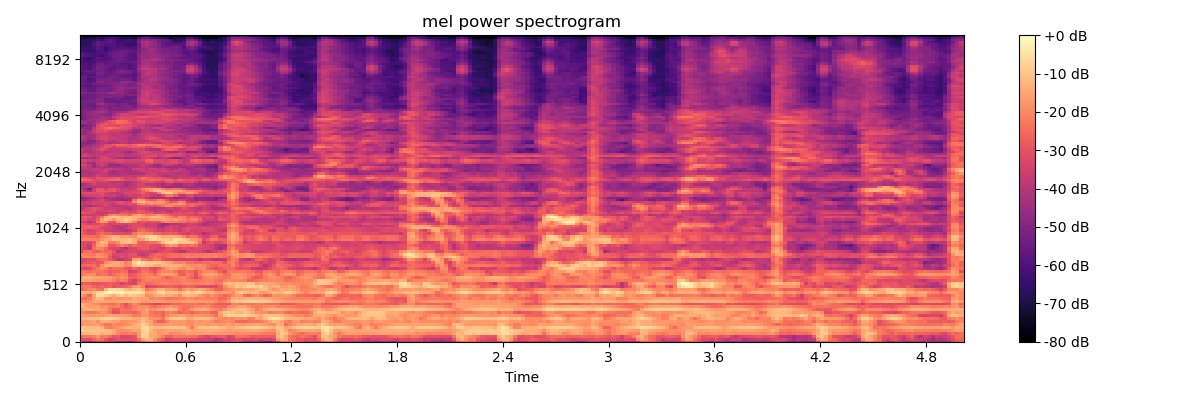

Source data for this figure (header and first rows):
-3.755674743652343750e+01, -4.338830184936523438e+01, -4.657814788818359375e+01, -4.026854705810546875e+01, -3.615095520019531250e+01, -3.396953201293945312e+01, -3.781112289428710938e+01, -3.915361404418945312e+01, -4.001456451416015625e+01, -4.535952758789062500e+01, -4.455982971191406250e+01, -4.445803070068359375e+01, -4.741971588134765625e+01, -4.115074920654296875e+01, -3.263000869750976562e+01, -2.717612075805664062e+01, -2.366828918457031250e+01, -2.163230705261230469e+01, -2.570941925048828125e+01, -3.421534347534179688e+01, -3.741843414306640625e+01, -4.038214111328125000e+01, -3.729481124877929688e+01, -3.723394775390625000e+01
-2.947738647460937500e+01, -3.146997261047363281e+01, -3.072124099731445312e+01, -2.637197494506835938e+01, -2.222725486755371094e+01, -2.446003532409667969e+01, -2.954716873168945312e+01, -3.451058959960937500e+01, -3.280088043212890625e+01, -2.926133918762207031e+01, -3.054153633117675781e+01, -3.067332267761230469e+01, -3.083242034912109375e+01, -3.046644783020019531e+01, -2.516828346252441406e+01, -1.571676254272460938e+01, -1.160939025878906250e+01, -1.263638877868652344e+01, -1.929533004760742188e+01, -2.499956512451171875e+01, -2.843589401245117188e+01, -3.610360717773437500e+01, -3.336119079589843750e+01, -3.150449562072753906e+01
-2.364216804504394531e+01, -2.250551605224609375e+01, -2.244187164306640625e+01, -2.071041870117187500e+01, -1.746718215942382812e+01, -2.219096183776855469e+01, -2.159473800659179688e+01, -2.513355636596679688e+01, -2.928297042846679688e+01, -2.799857139587402344e+01, -3.372626876831054688e+01, -3.241576385498046875e+01, -3.173498725891113281e+01, -2.963584899902343750e+01, -1.703149604797363281e+01, -7.902589797973632812e+00, -9.292911529541015625e+00, -1.421715545654296875e+01, -1.461746215820312500e+01, -1.734303665161132812e+01, -2.157910537719726562e+01, -2.647784805297851562e+01, -2.646003341674804688e+01, -2.323703384399414062e+01
-1.397581291198730469e+01, -1.215147781372070312e+01, -1.173428916931152344e+01, -1.112033081054687500e+01, -1.055462455749511719e+01, -1.355630111694335938e+01, -1.178790473937988281e+01, -1.258041763305664062e+01, -1.616376495361328125e+01, -1.954106903076171875e+01, -2.215788459777832031e+01, -2.244865989685058594e+01, -2.090767478942871094e+01, -2.189081573486328125e+01, -1.666821479797363281e+01, -7.646373748779296875e+00, -8.364768981933593750e+00, -1.410734748840332031e+01, -1.406818199157714844e+01, -1.766530418395996094e+01, -1.671492767333984375e+01, -1.654886245727539062e+01, -2.026858520507812500e+01, -1.885442733764648438e+01
-7.648969650268554688e+00, -1.003306770324707031e+01, -1.075690078735351562e+01, -9.985813140869140625e+00, -1.084127807617187500e+01, -1.058169555664062500e+01, -1.106130981445312500e+01, -1.185190963745117188e+01, -1.495939826965332031e+01, -1.855785560607910156e+01, -1.991422080993652344e+01, -1.897398757934570312e+01, -1.798870849609375000e+01, -1.566340065002441406e+01, -1.560149765014648438e+01, -8.992158889770507812e+00, -6.142337799072265625e+00, -1.234973526000976562e+01, -1.546316719055175781e+01, -1.727554702758789062e+01, -1.692880821228027344e+01, -1.560912513732910156e+01, -1.563630294799804688e+01, -1.562676048278808594e+01
-9.410528182983398438e+00, -1.030419731140136719e+01, -1.134734344482421875e+01, -1.237971687316894531e+01, -1.061037826538085938e+01, -1.308050346374511719e+01, -2.089673995971679688e+01, -2.188581657409667969e+01, -2.017394065856933594e+01, -1.809756660461425781e+01, -1.540240478515625000e+01, -1.374401473999023438e+01, -1.215195846557617188e+01, -1.335496902465820312e+01, -1.325318527221679688e+01, -6.507251739501953125e+00, -6.487943649291992188e+00, -1.072333717346191406e+01, -1.176431274414062500e+01, -1.109130287170410156e+01, -1.108746910095214844e+01, -9.950984954833984375e+00, -9.221134185791015625e+00, -9.569984436035156250e+00
-1.886226272583007812e+01, -1.684978294372558594e+01, -1.710190773010253906e+01, -1.603090667724609375e+01, -1.655065345764160156e+01, -1.950203132629394531e+01, -2.358646202087402344e+01, -2.315797233581542969e+01, -1.994180488586425781e+01, -2.121631431579589844e+01, -2.038942337036132812e+01, -1.986207389831542969e+01, -1.804854965209960938e+01, -1.436660766601562500e+01, -1.159910583496093750e+01, -8.115802764892578125e+00, -1.088493537902832031e+01, -1.443177795410156250e+01, -1.912816429138183594e+01, -1.787736320495605469e+01, -1.801424217224121094e+01, -1.731595993041992188e+01, -1.667865753173828125e+01, -1.729579925537109375e+01
-1.692518615722656250e+01, -1.731584548950195312e+01, -1.671348571777343750e+01, -1.506985473632812500e+01, -1.845018768310546875e+01, -1.396016883850097656e+01, -1.327044868469238281e+01, -1.438261222839355469e+01, -1.642016029357910156e+01, -1.655402374267578125e+01, -1.966638946533203125e+01, -1.904282760620117188e+01, -1.752443313598632812e+01, -1.783087348937988281e+01, -1.441450119018554688e+01, -1.031178855895996094e+01, -1.392767715454101562e+01, -1.505358123779296875e+01, -2.274014854431152344e+01, -2.736561012268066406e+01, -2.692841529846191406e+01, -2.197937774658203125e+01, -1.783708572387695312e+01, -1.720653152465820312e+01
-1.377411651611328125e+01, -1.211075019836425781e+01, -1.113967514038085938e+01, -1.079629325866699219e+01, -1.136043739318847656e+01, -8.684000015258789062e+00, -6.787817001342773438e+00, -7.042478561401367188e+00, -8.890195846557617188e+00, -9.842874526977539062e+00, -1.161119461059570312e+01, -1.189965820312500000e+01, -1.197784614562988281e+01, -1.448252868652343750e+01, -1.553126716613769531e+01, -1.201048278808593750e+01, -1.421060180664062500e+01, -1.890850067138671875e+01, -1.822357559204101562e+01, -1.960403823852539062e+01, -2.310385513305664062e+01, -1.481219863891601562e+01, -1.041946411132812500e+01, -9.175884246826171875e+00
-1.535853004455566406e+01, -1.739080047607421875e+01, -1.800386810302734375e+01, -1.817916870117187500e+01, -1.688528060913085938e+01, -1.759626770019531250e+01, -1.576276969909667969e+01, -1.495516967773437500e+01, -1.587464141845703125e+01, -1.636874389648437500e+01, -1.717460632324218750e+01, -1.776730155944824219e+01, -1.913696479797363281e+01, -2.207474327087402344e+01, -2.166273880004882812e+01, -1.857963371276855469e+01, -1.825782775878906250e+01, -2.165950775146484375e+01, -2.292086791992187500e+01, -2.229706954956054688e+01, -2.588696861267089844e+01, -2.069290924072265625e+01, -1.821845245361328125e+01, -1.708378601074218750e+01
-1.895922470092773438e+01, -2.115114784240722656e+01, -2.285674476623535156e+01, -2.330877685546875000e+01, -2.111291122436523438e+01, -1.867873001098632812e+01, -1.916349411010742188e+01, -2.316065597534179688e+01, -3.033935356140136719e+01, -2.967213249206542969e+01, -2.484375000000000000e+01, -2.454342269897460938e+01, -2.509695816040039062e+01, -2.738331222534179688e+01, -2.369106101989746094e+01, -1.800451660156250000e+01, -1.694061470031738281e+01, -2.271907424926757812e+01, -2.506529998779296875e+01, -2.468770599365234375e+01, -2.605472946166992188e+01, -2.214813423156738281e+01, -2.076103401184082031e+01, -2.339782333374023438e+01
-1.595273017883300781e+01, -1.419711303710937500e+01, -1.339255142211914062e+01, -1.462395668029785156e+01, -1.462805366516113281e+01, -1.595015525817871094e+01, -1.676171112060546875e+01, -2.263545227050781250e+01, -2.786693572998046875e+01, -2.774890136718750000e+01, -2.288869094848632812e+01, -2.420725250244140625e+01, -2.378275489807128906e+01, -2.090456390380859375e+01, -1.770652770996093750e+01, -1.862810707092285156e+01, -1.558529281616210938e+01, -1.987423133850097656e+01, -1.834043121337890625e+01, -1.599802970886230469e+01, -1.579704284667968750e+01, -1.280000305175781250e+01, -1.130731964111328125e+01, -1.401554489135742188e+01
-1.149875068664550781e+01, -1.490255546569824219e+01, -1.683550643920898438e+01, -1.673799133300781250e+01, -1.618595504760742188e+01, -1.916829299926757812e+01, -1.811305809020996094e+01, -2.109819793701171875e+01, -2.160286331176757812e+01, -2.041009521484375000e+01, -2.451147460937500000e+01, -2.810585403442382812e+01, -2.588558387756347656e+01, -2.169825935363769531e+01, -1.975822067260742188e+01, -1.952847671508789062e+01, -1.932016181945800781e+01, -2.229214859008789062e+01, -2.454598426818847656e+01, -2.194262886047363281e+01, -2.025644111633300781e+01, -1.921512031555175781e+01, -1.775096511840820312e+01, -1.912409591674804688e+01
-1.237182044982910156e+01, -1.466275596618652344e+01, -1.653133201599121094e+01, -1.896813201904296875e+01, -2.010211944580078125e+01, -2.299785232543945312e+01, -2.289871215820312500e+01, -2.461754226684570312e+01, -2.478271102905273438e+01, -2.127516174316406250e+01, -2.464107894897460938e+01, -3.107558059692382812e+01, -2.450436401367187500e+01, -2.061494445800781250e+01, -2.395548629760742188e+01, -2.692689323425292969e+01, -2.816245460510253906e+01, -2.916186904907226562e+01, -3.237420654296875000e+01, -3.262063217163085938e+01, -2.957069778442382812e+01, -2.967507743835449219e+01, -2.789985084533691406e+01, -2.561880302429199219e+01
-1.988129234313964844e+01, -1.963894271850585938e+01, -1.875428199768066406e+01, -1.475784111022949219e+01, -1.510310745239257812e+01, -1.435910987854003906e+01, -1.518153381347656250e+01, -1.584832763671875000e+01, -1.542818641662597656e+01, -1.525431251525878906e+01, -1.380702018737792969e+01, -1.354033851623535156e+01, -1.340912437438964844e+01, -1.355203628540039062e+01, -1.454333305358886719e+01, -1.689892005920410156e+01, -1.731207084655761719e+01, -1.621044158935546875e+01, -1.552588844299316406e+01, -1.588149833679199219e+01, -1.653219985961914062e+01, -1.783945846557617188e+01, -1.835100936889648438e+01, -1.762731552124023438e+01
-2.273503112792968750e+01, -2.483962249755859375e+01, -2.195567321777343750e+01, -1.533222389221191406e+01, -1.148396110534667969e+01, -1.305035781860351562e+01, -1.814007568359375000e+01, -1.950386047363281250e+01, -1.646973228454589844e+01, -1.781748580932617188e+01, -1.830777359008789062e+01, -1.704931640625000000e+01, -1.771822929382324219e+01, -1.435381507873535156e+01, -1.617895698547363281e+01, -1.560162734985351562e+01, -1.571582412719726562e+01, -2.040512847900390625e+01, -1.958959388732910156e+01, -1.978224754333496094e+01, -2.104751968383789062e+01, -2.291849708557128906e+01, -2.298057556152343750e+01, -2.294602966308593750e+01
-1.614334297180175781e+01, -1.995200729370117188e+01, -2.620280265808105469e+01, -1.503155326843261719e+01, -5.446075439453125000e+00, -5.753532409667968750e+00, -7.578910827636718750e+00, -1.148616790771484375e+01, -1.452086448669433594e+01, -1.021347236633300781e+01, -7.857608795166015625e+00, -1.153049087524414062e+01, -8.627670288085937500e+00, -9.437034606933593750e+00, -1.143282127380371094e+01, -1.240054702758789062e+01, -1.943178558349609375e+01, -1.864471054077148438e+01, -1.519425010681152344e+01, -1.341581535339355469e+01, -1.242070007324218750e+01, -1.408003044128417969e+01, -1.346556091308593750e+01, -1.648806190490722656e+01
-1.189513587951660156e+01, -1.282509422302246094e+01, -1.410729026794433594e+01, -1.154956054687500000e+01, -7.142545700073242188e+00, -5.769458770751953125e+00, -1.963645935058593750e+00, -2.735862731933593750e-01, -2.596378326416015625e+00, -2.886899948120117188e+00, -1.511268615722656250e+00, -5.234226226806640625e+00, -4.045898437500000000e+00, -5.588346481323242188e+00, -4.099651336669921875e+00, -6.933609008789062500e+00, -1.608163070678710938e+01, -1.353008842468261719e+01, -1.236692619323730469e+01, -7.090669631958007812e+00, -5.584074020385742188e+00, -1.120509529113769531e+01, -9.201948165893554688e+00, -9.296707153320312500e+00
-2.570496368408203125e+01, -2.355177688598632812e+01, -2.052378082275390625e+01, -1.883673095703125000e+01, -2.305059432983398438e+01, -2.389039611816406250e+01, -1.179470062255859375e+01, -5.776807785034179688e+00, -5.434585571289062500e+00, -6.489459991455078125e+00, -7.785381317138671875e+00, -1.096102905273437500e+01, -1.392980194091796875e+01, -1.063290023803710938e+01, -9.397207260131835938e+00, -1.294662666320800781e+01, -2.241557693481445312e+01, -2.090787506103515625e+01, -1.705020523071289062e+01, -1.346659088134765625e+01, -1.275796127319335938e+01, -1.711164665222167969e+01, -1.778392028808593750e+01, -1.977330589294433594e+01
-2.321333694458007812e+01, -2.220154953002929688e+01, -2.325469970703125000e+01, -2.649310493469238281e+01, -2.779922676086425781e+01, -2.605470085144042969e+01, -2.807463836669921875e+01, -2.660258102416992188e+01, -3.008720397949218750e+01, -2.791070747375488281e+01, -2.801655197143554688e+01, -2.699287605285644531e+01, -2.390553474426269531e+01, -1.781527328491210938e+01, -1.706210708618164062e+01, -2.109897041320800781e+01, -3.463705825805664062e+01, -3.153055572509765625e+01, -3.166083526611328125e+01, -2.916592597961425781e+01, -2.816883087158203125e+01, -2.719098663330078125e+01, -2.625810623168945312e+01, -2.849588394165039062e+01
-3.000077629089355469e+01, -2.694591140747070312e+01, -2.817744827270507812e+01, -2.992906570434570312e+01, -2.977455329895019531e+01, -2.934318351745605469e+01, -2.896436882019042969e+01, -2.698441505432128906e+01, -2.813367080688476562e+01, -3.006897163391113281e+01, -3.506931304931640625e+01, -3.061161041259765625e+01, -3.308129119873046875e+01, -3.429476547241210938e+01, -2.416094970703125000e+01, -2.202380180358886719e+01, -2.541888999938964844e+01, -2.463226890563964844e+01, -2.330790901184082031e+01, -2.218865394592285156e+01, -2.041791343688964844e+01, -2.067610740661621094e+01, -2.210871696472167969e+01, -2.269600296020507812e+01
-1.499298858642578125e+01, -1.551388931274414062e+01, -1.576327133178710938e+01, -1.711847305297851562e+01, -1.800186347961425781e+01, -1.751943969726562500e+01, -1.756227684020996094e+01, -1.850075149536132812e+01, -2.118529891967773438e+01, -2.435046005249023438e+01, -2.114995956420898438e+01, -2.265390396118164062e+01, -3.046572494506835938e+01, -3.420887374877929688e+01, -2.829661178588867188e+01, -2.390344619750976562e+01, -2.114942359924316406e+01, -2.155916595458984375e+01, -2.211356353759765625e+01, -2.248765182495117188e+01, -2.219615554809570312e+01, -2.298694992065429688e+01, -2.345461082458496094e+01, -2.296625900268554688e+01
-1.628652000427246094e+01, -1.318767929077148438e+01, -1.301065444946289062e+01, -1.484182929992675781e+01, -1.511032104492187500e+01, -1.615978622436523438e+01, -1.659597969055175781e+01, -1.608889770507812500e+01, -1.968771743774414062e+01, -2.104997062683105469e+01, -1.790991592407226562e+01, -1.946294403076171875e+01, -2.629576683044433594e+01, -2.742218208312988281e+01, -2.418499565124511719e+01, -2.192135238647460938e+01, -2.005555725097656250e+01, -1.879496383666992188e+01, -1.966954994201660156e+01, -2.089893913269042969e+01, -2.353872680664062500e+01, -2.770196151733398438e+01, -2.482585906982421875e+01, -2.159738349914550781e+01
-2.463835525512695312e+01, -2.038898468017578125e+01, -1.892085266113281250e+01, -1.924325752258300781e+01, -2.501696014404296875e+01, -2.252757644653320312e+01, -2.370948600769042969e+01, -2.720980453491210938e+01, -2.489143180847167969e+01, -2.194944381713867188e+01, -2.025774383544921875e+01, -2.180739402770996094e+01, -2.961673545837402344e+01, -2.692370223999023438e+01, -2.462621307373046875e+01, -2.156851387023925781e+01, -2.087128639221191406e+01, -2.238659286499023438e+01, -2.550883102416992188e+01, -2.025175476074218750e+01, -1.618143463134765625e+01, -1.613941955566406250e+01, -1.638969039916992188e+01, -1.862577819824218750e+01
-2.359496307373046875e+01, -2.371394348144531250e+01, -2.501129531860351562e+01, -2.268198585510253906e+01, -2.319381141662597656e+01, -2.400884628295898438e+01, -2.592586898803710938e+01, -2.861454010009765625e+01, -2.643814468383789062e+01, -2.677603721618652344e+01, -2.393112564086914062e+01, -2.525844192504882812e+01, -3.410898590087890625e+01, -3.323595809936523438e+01, -2.902951622009277344e+01, -2.320169067382812500e+01, -2.382592201232910156e+01, -2.629189300537109375e+01, -3.090819168090820312e+01, -2.342398452758789062e+01, -2.001693534851074219e+01, -2.043559837341308594e+01, -2.015566635131835938e+01, -2.295694732666015625e+01
-3.110071182250976562e+01, -3.296518325805664062e+01, -3.150646591186523438e+01, -2.594514465332031250e+01, -2.235375976562500000e+01, -1.865370559692382812e+01, -2.123159790039062500e+01, -2.663686752319335938e+01, -2.498767471313476562e+01, -2.422142791748046875e+01, -2.450021362304687500e+01, -2.892634773254394531e+01, -3.045567512512207031e+01, -2.605980300903320312e+01, -2.935812187194824219e+01, -2.636748504638671875e+01, -2.621526527404785156e+01, -3.073740768432617188e+01, -3.191630935668945312e+01, -2.836200904846191406e+01, -2.244761276245117188e+01, -1.801981353759765625e+01, -1.450872039794921875e+01, -1.581585121154785156e+01
-2.498841476440429688e+01, -2.579083824157714844e+01, -2.444866943359375000e+01, -2.396451377868652344e+01, -2.757623863220214844e+01, -1.900503540039062500e+01, -1.415991592407226562e+01, -1.381072998046875000e+01, -1.489619445800781250e+01, -1.412009239196777344e+01, -1.616049003601074219e+01, -2.067768669128417969e+01, -1.941027069091796875e+01, -1.053554725646972656e+01, -6.924556732177734375e+00, -7.832210540771484375e+00, -1.065756225585937500e+01, -1.121582221984863281e+01, -1.383768272399902344e+01, -1.452259063720703125e+01, -1.213850784301757812e+01, -1.252400970458984375e+01, -1.304712867736816406e+01, -1.345798492431640625e+01
-3.249420166015625000e+01, -3.028224182128906250e+01, -2.955016899108886719e+01, -2.731738853454589844e+01, -2.945496559143066406e+01, -2.794382858276367188e+01, -2.018119812011718750e+01, -1.590407371520996094e+01, -1.479701995849609375e+01, -1.484111213684082031e+01, -1.667993545532226562e+01, -2.154597473144531250e+01, -1.906237411499023438e+01, -7.223321914672851562e+00, -3.477712631225585938e+00, -6.180841445922851562e+00, -8.833181381225585938e+00, -9.066883087158203125e+00, -8.708517074584960938e+00, -9.453569412231445312e+00, -1.181291198730468750e+01, -1.473709678649902344e+01, -1.640644836425781250e+01, -2.023955154418945312e+01
-3.351762390136718750e+01, -3.294659423828125000e+01, -3.074534606933593750e+01, -3.121076202392578125e+01, -2.730829238891601562e+01, -2.469182586669921875e+01, -2.528068923950195312e+01, -2.851320266723632812e+01, -3.305541229248046875e+01, -3.927195739746093750e+01, -3.859724044799804688e+01, -3.507127380371093750e+01, -3.270256805419921875e+01, -1.637599563598632812e+01, -1.463531494140625000e+01, -2.238579940795898438e+01, -2.463088226318359375e+01, -2.716886901855468750e+01, -2.268048095703125000e+01, -2.287259674072265625e+01, -2.886916351318359375e+01, -3.155680084228515625e+01, -3.213125228881835938e+01, -3.382022094726562500e+01
-2.240303039550781250e+01, -1.962637519836425781e+01, -1.942725753784179688e+01, -1.948690605163574219e+01, -1.728431701660156250e+01, -1.834877777099609375e+01, -2.114735221862792969e+01, -2.868553543090820312e+01, -3.604284667968750000e+01, -3.378089141845703125e+01, -3.051625061035156250e+01, -3.299583053588867188e+01, -3.151019287109375000e+01, -3.029611396789550781e+01, -2.989319992065429688e+01, -3.370017623901367188e+01, -3.212113952636718750e+01, -2.687890625000000000e+01, -2.428663635253906250e+01, -2.664663887023925781e+01, -2.916587638854980469e+01, -2.598173904418945312e+01, -2.360110092163085938e+01, -2.328178787231445312e+01
-2.058308029174804688e+01, -2.154462814331054688e+01, -2.254372024536132812e+01, -2.282182312011718750e+01, -1.893963813781738281e+01, -2.013616561889648438e+01, -2.230110549926757812e+01, -2.580494689941406250e+01, -3.229619979858398438e+01, -3.295849227905273438e+01, -3.224932479858398438e+01, -3.316031265258789062e+01, -3.069638061523437500e+01, -2.954844856262207031e+01, -3.490774154663085938e+01, -3.863734054565429688e+01, -3.438523101806640625e+01, -3.006572723388671875e+01, -2.576087188720703125e+01, -2.489652633666992188e+01, -2.666679763793945312e+01, -2.631026840209960938e+01, -2.463874053955078125e+01, -2.390870285034179688e+01
-3.092841911315917969e+01, -2.560044670104980469e+01, -2.374971008300781250e+01, -2.630990219116210938e+01, -2.755521202087402344e+01, -2.434688186645507812e+01, -2.628789901733398438e+01, -2.551741218566894531e+01, -2.995978546142578125e+01, -3.967094421386718750e+01, -3.790724182128906250e+01, -3.483516311645507812e+01, -3.300640869140625000e+01, -3.285413742065429688e+01, -3.463392639160156250e+01, -3.322369766235351562e+01, -3.397284317016601562e+01, -3.500842285156250000e+01, -3.845824813842773438e+01, -3.378472518920898438e+01, -3.116308212280273438e+01, -3.014647674560546875e+01, -3.212654495239257812e+01, -3.494860076904296875e+01
-2.951827049255371094e+01, -3.355909729003906250e+01, -3.757932281494140625e+01, -2.487968063354492188e+01, -2.015319824218750000e+01, -2.156098556518554688e+01, -2.560362625122070312e+01, -3.151096343994140625e+01, -3.313799285888671875e+01, -3.283593368530273438e+01, -3.740259552001953125e+01, -4.005833435058593750e+01, -3.425875473022460938e+01, -3.370382308959960938e+01, -2.976226615905761719e+01, -2.900403594970703125e+01, -2.833765411376953125e+01, -3.127903938293457031e+01, -3.164858818054199219e+01, -3.427764511108398438e+01, -3.542144775390625000e+01, -3.095847511291503906e+01, -3.002890777587890625e+01, -3.321916961669921875e+01
-2.979316902160644531e+01, -3.301840972900390625e+01, -3.637900161743164062e+01, -2.609809303283691406e+01, -1.630929946899414062e+01, -1.481742095947265625e+01, -1.819419479370117188e+01, -2.867687606811523438e+01, -2.853209877014160156e+01, -2.533179092407226562e+01, -2.164698028564453125e+01, -2.464412689208984375e+01, -2.863502693176269531e+01, -2.430105590820312500e+01, -2.677396011352539062e+01, -2.904234504699707031e+01, -2.799488830566406250e+01, -3.048387908935546875e+01, -3.150432968139648438e+01, -3.157141304016113281e+01, -2.665019798278808594e+01, -1.963017654418945312e+01, -1.668604278564453125e+01, -1.906345558166503906e+01
-3.137358474731445312e+01, -3.164877319335937500e+01, -3.299659729003906250e+01, -2.936625671386718750e+01, -1.795800971984863281e+01, -1.166821098327636719e+01, -1.313873863220214844e+01, -2.260472488403320312e+01, -2.264370346069335938e+01, -1.961527633666992188e+01, -1.166841125488281250e+01, -1.062709236145019531e+01, -1.052152061462402344e+01, -1.393607711791992188e+01, -2.643727874755859375e+01, -2.783389282226562500e+01, -2.636064338684082031e+01, -2.369170761108398438e+01, -2.445843315124511719e+01, -2.018375396728515625e+01, -1.131462669372558594e+01, -6.590408325195312500e+00, -5.576902389526367188e+00, -5.950298309326171875e+00
-2.085584831237792969e+01, -2.027371406555175781e+01, -2.109402656555175781e+01, -2.070227050781250000e+01, -2.126062202453613281e+01, -1.824191474914550781e+01, -1.540063095092773438e+01, -1.507979965209960938e+01, -1.077015113830566406e+01, -1.091533660888671875e+01, -1.243071365356445312e+01, -1.197923660278320312e+01, -9.862880706787109375e+00, -1.433209037780761719e+01, -1.857177162170410156e+01, -1.707391738891601562e+01, -1.072203445434570312e+01, -6.958568572998046875e+00, -6.939556121826171875e+00, -7.997381210327148438e+00, -9.799697875976562500e+00, -9.139999389648437500e+00, -1.141458511352539062e+01, -6.064344406127929688e+00
-2.465700340270996094e+01, -2.397389984130859375e+01, -2.487602806091308594e+01, -2.492105484008789062e+01, -2.536299133300781250e+01, -2.093333053588867188e+01, -1.915976715087890625e+01, -1.564633178710937500e+01, -1.262563323974609375e+01, -1.371879577636718750e+01, -1.716246986389160156e+01, -1.561820602416992188e+01, -1.807415962219238281e+01, -1.945278549194335938e+01, -1.273750686645507812e+01, -1.115009689331054688e+01, -7.703268051147460938e+00, -5.411256790161132812e+00, -6.729051589965820312e+00, -1.093005752563476562e+01, -1.511912536621093750e+01, -1.387004852294921875e+01, -1.370454216003417969e+01, -1.353321647644042969e+01
-2.504363822937011719e+01, -2.989470481872558594e+01, -3.268762969970703125e+01, -3.264386749267578125e+01, -2.737036323547363281e+01, -2.463768386840820312e+01, -2.701291275024414062e+01, -2.713891792297363281e+01, -3.026253509521484375e+01, -3.182526779174804688e+01, -3.110645103454589844e+01, -3.278993225097656250e+01, -3.137592315673828125e+01, -2.370803451538085938e+01, -1.874515151977539062e+01, -2.051053237915039062e+01, -1.999438285827636719e+01, -2.053694534301757812e+01, -2.451272583007812500e+01, -2.561431312561035156e+01, -2.881384277343750000e+01, -2.800287437438964844e+01, -2.698597526550292969e+01, -2.787204742431640625e+01
-2.574129295349121094e+01, -3.079181480407714844e+01, -3.485397720336914062e+01, -3.241383743286132812e+01, -3.058674812316894531e+01, -2.973731613159179688e+01, -3.561011505126953125e+01, -3.578467559814453125e+01, -3.681391525268554688e+01, -3.672893142700195312e+01, -3.930082702636718750e+01, -4.065460205078125000e+01, -3.751058578491210938e+01, -3.305498504638671875e+01, -2.569514274597167969e+01, -2.424641418457031250e+01, -2.805045700073242188e+01, -2.959105110168457031e+01, -3.159387779235839844e+01, -3.504468536376953125e+01, -3.641807937622070312e+01, -3.364453887939453125e+01, -3.188017272949218750e+01, -3.419141769409179688e+01
-2.700553703308105469e+01, -2.722466468811035156e+01, -2.736502647399902344e+01, -2.840447616577148438e+01, -2.906009292602539062e+01, -3.329935455322265625e+01, -3.340823364257812500e+01, -3.441976928710937500e+01, -3.792099761962890625e+01, -3.959624099731445312e+01, -4.130297470092773438e+01, -3.646738052368164062e+01, -3.225182723999023438e+01, -3.107638168334960938e+01, -2.831795692443847656e+01, -2.858924674987792969e+01, -3.097126579284667969e+01, -3.189574813842773438e+01, -3.360076141357421875e+01, -3.931478500366210938e+01, -3.672110366821289062e+01, -3.324954986572265625e+01, -3.196053695678710938e+01, -3.613044738769531250e+01
-2.844610977172851562e+01, -2.731843566894531250e+01, -2.700931358337402344e+01, -2.833002281188964844e+01, -2.796687126159667969e+01, -3.015267944335937500e+01, -3.281909942626953125e+01, -3.422579574584960938e+01, -3.673456954956054688e+01, -3.924533843994140625e+01, -3.759323883056640625e+01, -3.800444793701171875e+01, -3.484984970092773438e+01, -3.099052429199218750e+01, -3.103083992004394531e+01, -3.376930999755859375e+01, -3.600463867187500000e+01, -3.534136962890625000e+01, -3.578050231933593750e+01, -4.122853088378906250e+01, -4.419886779785156250e+01, -3.854713058471679688e+01, -3.455137634277343750e+01, -3.447482681274414062e+01
-2.936619567871093750e+01, -3.166595077514648438e+01, -3.479746627807617188e+01, -3.303038406372070312e+01, -3.278400039672851562e+01, -2.879955291748046875e+01, -3.073254776000976562e+01, -3.576739883422851562e+01, -3.287473678588867188e+01, -3.198933982849121094e+01, -3.301636886596679688e+01, -3.388340377807617188e+01, -3.217506408691406250e+01, -3.198684310913085938e+01, -3.201192855834960938e+01, -3.342314147949218750e+01, -3.721606445312500000e+01, -3.516561508178710938e+01, -3.504658889770507812e+01, -4.047420883178710938e+01, -4.592238616943359375e+01, -4.599381256103515625e+01, -3.967604064941406250e+01, -3.970827484130859375e+01
-3.420036697387695312e+01, -3.594672012329101562e+01, -4.025482940673828125e+01, -3.562951278686523438e+01, -2.485016250610351562e+01, -1.776590728759765625e+01, -1.906423187255859375e+01, -2.760078048706054688e+01, -2.972419738769531250e+01, -1.946220970153808594e+01, -1.323886299133300781e+01, -1.168392372131347656e+01, -1.508085441589355469e+01, -2.179329490661621094e+01, -3.024265098571777344e+01, -2.847250747680664062e+01, -2.954674148559570312e+01, -3.088456726074218750e+01, -3.008091735839843750e+01, -2.987729072570800781e+01, -2.286208152770996094e+01, -1.987913513183593750e+01, -2.162749099731445312e+01, -2.182442283630371094e+01
-3.118791961669921875e+01, -3.080247688293457031e+01, -3.367842864990234375e+01, -3.356053543090820312e+01, -2.686388397216796875e+01, -1.654748153686523438e+01, -1.143507766723632812e+01, -1.394252395629882812e+01, -1.795473480224609375e+01, -1.327593040466308594e+01, -1.144994735717773438e+01, -8.201454162597656250e+00, -1.021310234069824219e+01, -1.351563835144042969e+01, -1.834109878540039062e+01, -2.123665428161621094e+01, -2.076378440856933594e+01, -1.598273849487304688e+01, -1.651808357238769531e+01, -1.643259620666503906e+01, -1.482722854614257812e+01, -1.683884620666503906e+01, -1.870752143859863281e+01, -1.663359451293945312e+01
-2.908584022521972656e+01, -2.751567077636718750e+01, -2.989984130859375000e+01, -3.372065734863281250e+01, -2.962616729736328125e+01, -2.349680900573730469e+01, -1.457449531555175781e+01, -1.094144439697265625e+01, -9.682979583740234375e+00, -9.647197723388671875e+00, -1.312150573730468750e+01, -1.169418334960937500e+01, -1.087193298339843750e+01, -1.333225631713867188e+01, -1.284317398071289062e+01, -1.505959129333496094e+01, -1.540055274963378906e+01, -1.161107254028320312e+01, -1.074121093750000000e+01, -1.200776481628417969e+01, -1.501065635681152344e+01, -1.784415435791015625e+01, -2.104792022705078125e+01, -2.539059829711914062e+01
-3.731888580322265625e+01, -3.561272048950195312e+01, -3.672171020507812500e+01, -3.595897674560546875e+01, -3.434097290039062500e+01, -3.623746490478515625e+01, -3.080475234985351562e+01, -2.145412826538085938e+01, -1.893265914916992188e+01, -2.109256362915039062e+01, -2.230206489562988281e+01, -2.302375411987304688e+01, -2.598749542236328125e+01, -1.834574890136718750e+01, -1.454604721069335938e+01, -1.930300712585449219e+01, -2.267727279663085938e+01, -2.340842437744140625e+01, -2.048777770996093750e+01, -1.757879447937011719e+01, -2.106347656250000000e+01, -2.436111068725585938e+01, -2.780547904968261719e+01, -3.058013916015625000e+01
-2.838212013244628906e+01, -2.979986000061035156e+01, -3.093811988830566406e+01, -3.354536056518554688e+01, -3.670875549316406250e+01, -3.702138519287109375e+01, -3.736301422119140625e+01, -3.437551498413085938e+01, -3.317138671875000000e+01, -3.401289749145507812e+01, -2.897812271118164062e+01, -2.867774581909179688e+01, -3.093430137634277344e+01, -3.089984130859375000e+01, -2.722564315795898438e+01, -2.815479278564453125e+01, -2.986947059631347656e+01, -2.903942489624023438e+01, -3.423434448242187500e+01, -3.367262268066406250e+01, -3.122985076904296875e+01, -3.247109222412109375e+01, -3.529138565063476562e+01, -3.143909645080566406e+01
-3.193998718261718750e+01, -3.345994186401367188e+01, -3.205801391601562500e+01, -3.054359817504882812e+01, -3.431275177001953125e+01, -3.381618881225585938e+01, -3.425600433349609375e+01, -3.179523849487304688e+01, -3.330185317993164062e+01, -3.854457092285156250e+01, -3.524258422851562500e+01, -3.252803039550781250e+01, -3.741614532470703125e+01, -3.290181350708007812e+01, -2.762169647216796875e+01, -2.851988220214843750e+01, -3.304662704467773438e+01, -3.565655517578125000e+01, -3.791069793701171875e+01, -3.671520233154296875e+01, -3.547739028930664062e+01, -3.819985198974609375e+01, -4.035235214233398438e+01, -3.634376907348632812e+01
-4.025836944580078125e+01, -3.552896499633789062e+01, -3.239562988281250000e+01, -2.927347373962402344e+01, -3.122195053100585938e+01, -3.363529205322265625e+01, -3.641687774658203125e+01, -3.560388565063476562e+01, -3.636759948730468750e+01, -3.661459732055664062e+01, -3.668711471557617188e+01, -3.974041366577148438e+01, -4.006130599975585938e+01, -3.562001037597656250e+01, -3.291003799438476562e+01, -3.423600006103515625e+01, -3.626187133789062500e+01, -3.877037048339843750e+01, -4.085452270507812500e+01, -3.955937194824218750e+01, -3.809942626953125000e+01, -3.635638427734375000e+01, -3.473240280151367188e+01, -3.648881149291992188e+01
-3.844187927246093750e+01, -4.087091827392578125e+01, -4.303483200073242188e+01, -4.045763015747070312e+01, -3.847880172729492188e+01, -3.565128326416015625e+01, -3.300123977661132812e+01, -3.732081985473632812e+01, -3.942025756835937500e+01, -3.922979736328125000e+01, -3.822913360595703125e+01, -3.861706542968750000e+01, -3.578068542480468750e+01, -3.559265518188476562e+01, -3.129254150390625000e+01, -3.018089675903320312e+01, -2.934676361083984375e+01, -3.028694343566894531e+01, -3.014961051940917969e+01, -2.881567955017089844e+01, -2.352729415893554688e+01, -1.963332366943359375e+01, -1.962820053100585938e+01, -2.348305892944335938e+01
-3.541059494018554688e+01, -3.695076751708984375e+01, -3.675543975830078125e+01, -3.327277755737304688e+01, -3.522610473632812500e+01, -3.422446823120117188e+01, -3.203714370727539062e+01, -3.548371505737304688e+01, -3.733032226562500000e+01, -3.278481674194335938e+01, -3.113186073303222656e+01, -3.214827728271484375e+01, -2.994197654724121094e+01, -3.071247291564941406e+01, -2.242067337036132812e+01, -1.935295867919921875e+01, -2.245187759399414062e+01, -1.808164978027343750e+01, -1.974424362182617188e+01, -1.953010940551757812e+01, -1.931798171997070312e+01, -2.141879653930664062e+01, -2.097016334533691406e+01, -1.785632896423339844e+01
-3.714691162109375000e+01, -3.826044845581054688e+01, -3.738976669311523438e+01, -3.428253555297851562e+01, -3.349877166748046875e+01, -3.265001678466796875e+01, -3.525531768798828125e+01, -3.420358657836914062e+01, -3.438028717041015625e+01, -3.042020606994628906e+01, -2.928573799133300781e+01, -3.383866500854492188e+01, -3.172724151611328125e+01, -1.993734741210937500e+01, -1.077107620239257812e+01, -1.024418067932128906e+01, -1.587764739990234375e+01, -1.778679847717285156e+01, -1.896549224853515625e+01, -1.652603149414062500e+01, -1.769802474975585938e+01, -2.223127555847167969e+01, -2.903211975097656250e+01, -2.785951805114746094e+01
-4.362509536743164062e+01, -4.492586898803710938e+01, -4.120940780639648438e+01, -3.891596221923828125e+01, -3.702657318115234375e+01, -3.285152435302734375e+01, -3.762155532836914062e+01, -4.278549575805664062e+01, -4.330393981933593750e+01, -4.554187393188476562e+01, -4.706985855102539062e+01, -4.726625442504882812e+01, -4.313100051879882812e+01, -2.495206642150878906e+01, -1.642319869995117188e+01, -1.786700439453125000e+01, -2.458695220947265625e+01, -2.705463409423828125e+01, -2.679904937744140625e+01, -2.119090270996093750e+01, -2.285768508911132812e+01, -3.062462806701660156e+01, -3.742530441284179688e+01, -3.711271667480468750e+01
-4.992146301269531250e+01, -4.712303543090820312e+01, -4.450214004516601562e+01, -4.072648620605468750e+01, -3.816303634643554688e+01, -3.764199447631835938e+01, -4.329149627685546875e+01, -4.121270370483398438e+01, -4.152283477783203125e+01, -4.420453643798828125e+01, -4.455883789062500000e+01, -4.256051635742187500e+01, -4.201598739624023438e+01, -3.636126327514648438e+01, -3.106015777587890625e+01, -3.221541595458984375e+01, -3.822369384765625000e+01, -4.261758041381835938e+01, -4.268430328369140625e+01, -4.126185607910156250e+01, -4.230321502685546875e+01, -3.910684585571289062e+01, -4.198260879516601562e+01, -4.679020309448242188e+01
-3.894536590576171875e+01, -3.561378860473632812e+01, -3.428714752197265625e+01, -3.428089141845703125e+01, -3.361740112304687500e+01, -3.098965644836425781e+01, -3.572610092163085938e+01, -3.631989288330078125e+01, -3.551555633544921875e+01, -3.845717620849609375e+01, -4.038768005371093750e+01, -3.760779190063476562e+01, -3.493098831176757812e+01, -3.647365951538085938e+01, -3.549639129638671875e+01, -3.133607292175292969e+01, -3.246655273437500000e+01, -3.511355972290039062e+01, -3.670970916748046875e+01, -3.983732604980468750e+01, -3.161667823791503906e+01, -2.381279945373535156e+01, -2.234585189819335938e+01, -2.733188629150390625e+01
-3.167683029174804688e+01, -3.144653701782226562e+01, -3.075222015380859375e+01, -3.152831459045410156e+01, -3.153070831298828125e+01, -2.997769165039062500e+01, -3.398564910888671875e+01, -3.722119903564453125e+01, -3.778921890258789062e+01, -3.876900482177734375e+01, -3.641891860961914062e+01, -3.247813796997070312e+01, -3.257586669921875000e+01, -3.287562942504882812e+01, -3.040880012512207031e+01, -2.730166625976562500e+01, -3.142449188232421875e+01, -3.390280532836914062e+01, -3.144304466247558594e+01, -2.212866210937500000e+01, -1.337858581542968750e+01, -8.930364608764648438e+00, -9.045053482055664062e+00, -1.633242416381835938e+01
-3.450117492675781250e+01, -3.997108078002929688e+01, -4.366485977172851562e+01, -3.617569732666015625e+01, -2.901759910583496094e+01, -2.834276008605957031e+01, -3.003302383422851562e+01, -2.939810180664062500e+01, -2.854169464111328125e+01, -3.285516738891601562e+01, -3.586642456054687500e+01, -3.599479675292968750e+01, -3.378922653198242188e+01, -3.267699050903320312e+01, -3.216855239868164062e+01, -2.627543258666992188e+01, -2.321201133728027344e+01, -1.788747406005859375e+01, -1.214870834350585938e+01, -9.664377212524414062e+00, -1.100772476196289062e+01, -1.415727424621582031e+01, -1.396177291870117188e+01, -1.477294540405273438e+01
-3.962749862670898438e+01, -4.476927185058593750e+01, -5.342732238769531250e+01, -3.664055252075195312e+01, -2.871768951416015625e+01, -3.010473251342773438e+01, -3.470653915405273438e+01, -3.026942062377929688e+01, -2.959491729736328125e+01, -3.389805221557617188e+01, -3.783763122558593750e+01, -3.650304031372070312e+01, -3.882238769531250000e+01, -3.630345916748046875e+01, -2.825127410888671875e+01, -2.208605575561523438e+01, -1.801275634765625000e+01, -1.653796386718750000e+01, -1.468939018249511719e+01, -1.617671966552734375e+01, -2.244918823242187500e+01, -2.531077575683593750e+01, -2.547680854797363281e+01, -2.335486793518066406e+01
-3.993269348144531250e+01, -4.013061523437500000e+01, -4.115670013427734375e+01, -4.039255905151367188e+01, -3.828282546997070312e+01, -3.803014755249023438e+01, -3.880713272094726562e+01, -3.790486907958984375e+01, -3.660465621948242188e+01, -3.793865203857421875e+01, -4.022596359252929688e+01, -4.185477447509765625e+01, -3.877893066406250000e+01, -3.720929336547851562e+01, -3.344151306152343750e+01, -3.335180282592773438e+01, -3.143349838256835938e+01, -3.333427810668945312e+01, -3.494898605346679688e+01, -3.805340576171875000e+01, -4.276307296752929688e+01, -4.462522506713867188e+01, -4.354566955566406250e+01, -4.420944976806640625e+01
-4.471987152099609375e+01, -4.270664978027343750e+01, -3.818881225585937500e+01, -3.492803192138671875e+01, -3.754769134521484375e+01, -3.817208862304687500e+01, -3.822668075561523438e+01, -3.668146133422851562e+01, -3.790418624877929688e+01, -3.713527297973632812e+01, -3.881422805786132812e+01, -4.412124633789062500e+01, -4.077249908447265625e+01, -3.791408157348632812e+01, -3.301197052001953125e+01, -3.359629821777343750e+01, -3.878196716308593750e+01, -3.778039169311523438e+01, -3.896977996826171875e+01, -4.115167617797851562e+01, -4.323292922973632812e+01, -4.023347854614257812e+01, -4.042999649047851562e+01, -4.370136642456054688e+01
-3.135039520263671875e+01, -3.295907974243164062e+01, -3.244538879394531250e+01, -3.217579650878906250e+01, -3.625780105590820312e+01, -3.467013549804687500e+01, -3.417763519287109375e+01, -3.885480499267578125e+01, -4.025416183471679688e+01, -4.058163070678710938e+01, -3.957940673828125000e+01, -4.088581466674804688e+01, -4.093021392822265625e+01, -3.762183380126953125e+01, -3.510590744018554688e+01, -3.210347366333007812e+01, -3.117568778991699219e+01, -3.081460762023925781e+01, -3.360820770263671875e+01, -3.455659484863281250e+01, -3.600428771972656250e+01, -3.091816139221191406e+01, -2.801633834838867188e+01, -3.230097198486328125e+01
... 67 more rows
